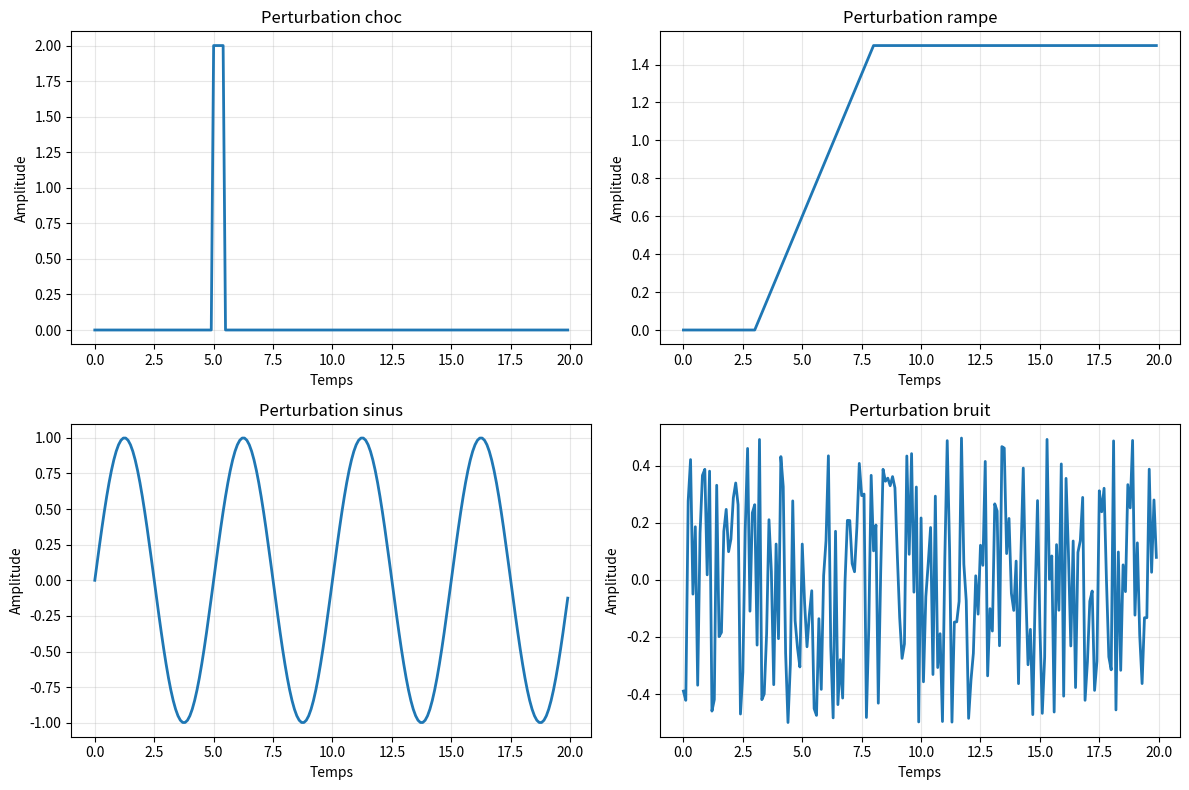

Recreate this plot in Python.
"""
perturbations.py - Gestion des perturbations et inputs contextuels
Version complète conforme à la feuille de route FPS V1.3
---------------------------------------------------------------
Ce module gère tous les types de perturbations pour tester
la résilience et l'adaptabilité du système FPS :

- Choc : impulsion ponctuelle (stress soudain)
- Rampe : augmentation progressive (pression croissante)
- Sinus : oscillation périodique (environnement cyclique)
- Bruit : variation aléatoire (chaos ambiant)
- Combinaisons : séquences complexes de perturbations

Chaque perturbation raconte une histoire différente,
révélant comment la FPS danse avec l'adversité.

(c) 2025 Gepetto & Andréa Gadal & Claude (Anthropic) 🌀
"""

import numpy as np
from typing import Dict, List, Union, Optional, Any, Tuple
import json
import warnings
from dataclasses import dataclass
from enum import Enum


# ============== TYPES DE PERTURBATIONS ==============

class PerturbationType(Enum):
    """Énumération des types de perturbations disponibles."""
    NONE = "none"
    CHOC = "choc"
    RAMPE = "rampe"
    SINUS = "sinus"
    BRUIT = "bruit"
    COMPOSITE = "composite"  # Pour les séquences complexes


@dataclass
class PerturbationConfig:
    """Configuration structurée d'une perturbation."""
    type: str
    t0: float = 0.0
    amplitude: float = 1.0
    duration: Optional[float] = None
    freq: Optional[float] = None
    phase: Optional[float] = 0.0
    seed: Optional[int] = None
    
    @classmethod
    def from_dict(cls, config: Dict) -> 'PerturbationConfig':
        """Crée une configuration depuis un dictionnaire."""
        return cls(**{k: v for k, v in config.items() if k in cls.__annotations__})


# ============== GÉNÉRATEURS DE PERTURBATIONS ==============

def generate_perturbation(t: float, config: Union[Dict, PerturbationConfig]) -> float:
    """
    Génère une perturbation selon la configuration.
    
    Args:
        t: temps actuel
        config: configuration de la perturbation
    
    Returns:
        float: valeur de la perturbation à l'instant t
    
    Types supportés:
        - "choc": impulsion à t0
        - "rampe": croissance linéaire
        - "sinus": oscillation périodique  
        - "bruit": variation aléatoire
        - "none": pas de perturbation
    """
    # Convertir en PerturbationConfig si nécessaire
    if isinstance(config, dict):
        config = PerturbationConfig.from_dict(config)
    
    pert_type = config.type.lower()
    
    if pert_type == PerturbationType.NONE.value:
        return 0.0
    
    elif pert_type == PerturbationType.CHOC.value:
        return generate_choc(t, config)
    
    elif pert_type == PerturbationType.RAMPE.value:
        return generate_rampe(t, config)
    
    elif pert_type == PerturbationType.SINUS.value:
        return generate_sinus(t, config)
    
    elif pert_type == PerturbationType.BRUIT.value:
        return generate_bruit(t, config)
    
    else:
        warnings.warn(f"Type de perturbation '{pert_type}' non reconnu. Retour à 0.")
        return 0.0


def generate_choc(t: float, config: PerturbationConfig) -> float:
    """
    Génère une perturbation de type choc (impulsion).
    
    Le choc peut avoir une durée configurable pour modéliser
    des impulsions brèves mais non instantanées.
    
    Args:
        t: temps actuel
        config: configuration
    
    Returns:
        float: amplitude si dans la fenêtre du choc, 0 sinon
    """
    # Durée du choc (par défaut très brève)
    duration = config.duration if config.duration else 0.1
    
    # Vérifier si on est dans la fenêtre du choc
    if config.t0 <= t < config.t0 + duration:
        # Option : profil du choc (rectangulaire par défaut)
        # On pourrait ajouter un profil gaussien ou triangulaire
        return config.amplitude
    else:
        return 0.0


def generate_rampe(t: float, config: PerturbationConfig) -> float:
    """
    Génère une perturbation de type rampe (croissance linéaire).
    
    La rampe peut être bornée ou non selon la durée spécifiée.
    
    Args:
        t: temps actuel
        config: configuration
    
    Returns:
        float: valeur de la rampe
    """
    if t < config.t0:
        return 0.0
    
    # Temps écoulé depuis le début
    elapsed = t - config.t0
    
    if config.duration is not None:
        # Rampe bornée
        if elapsed >= config.duration:
            return config.amplitude
        else:
            # Croissance linéaire
            return config.amplitude * (elapsed / config.duration)
    else:
        # Rampe non bornée (croissance infinie)
        # On peut ajouter un taux de croissance
        growth_rate = config.amplitude / 10.0  # Par défaut : amplitude/10 par unité de temps
        return growth_rate * elapsed


def generate_sinus(t: float, config: PerturbationConfig) -> float:
    """
    Génère une perturbation sinusoïdale.
    
    Permet de modéliser des environnements cycliques
    ou des influences périodiques.
    
    Args:
        t: temps actuel
        config: configuration
    
    Returns:
        float: valeur sinusoïdale
    """
    if t < config.t0:
        return 0.0
    
    # Fréquence par défaut
    freq = config.freq if config.freq is not None else 0.1
    
    # Phase initiale
    phase = config.phase if config.phase is not None else 0.0
    
    # Sinusoïde
    return config.amplitude * np.sin(2 * np.pi * freq * (t - config.t0) + phase)


def generate_bruit(t: float, config: PerturbationConfig) -> float:
    """
    Génère une perturbation de type bruit.
    
    Plusieurs types de bruit sont disponibles :
    - Uniforme : distribution uniforme
    - Gaussien : distribution normale
    - Rose/Brown : bruit coloré (à implémenter)
    
    Args:
        t: temps actuel
        config: configuration
    
    Returns:
        float: valeur aléatoire
    """
    # Seed pour reproductibilité si spécifiée
    if config.seed is not None:
        # Seed basée sur le temps pour variation mais reproductible
        np.random.seed(int(config.seed + t * 1000) % 2**32)
    
    # Type de bruit (uniforme par défaut)
    # On pourrait étendre avec un paramètre noise_type
    return config.amplitude * np.random.uniform(-1, 1)


# ============== APPLICATION DES PERTURBATIONS ==============

def apply_perturbation_to_In(In_array: np.ndarray, 
                             perturbation_value: float) -> np.ndarray:
    """
    Applique une perturbation aux inputs contextuels.
    
    Args:
        In_array: array des inputs pour chaque strate
        perturbation_value: valeur de la perturbation
    
    Returns:
        np.ndarray: inputs perturbés
    """
    # Application simple : addition
    # On pourrait avoir des modes plus sophistiqués
    return In_array + perturbation_value


def apply_perturbation_selective(In_array: np.ndarray, 
                                 perturbation_value: float,
                                 strata_mask: Optional[np.ndarray] = None) -> np.ndarray:
    """
    Applique une perturbation sélectivement à certaines strates.
    
    Args:
        In_array: array des inputs
        perturbation_value: valeur de la perturbation
        strata_mask: masque booléen pour sélectionner les strates
    
    Returns:
        np.ndarray: inputs perturbés sélectivement
    """
    result = In_array.copy()
    
    if strata_mask is not None:
        # Appliquer seulement aux strates sélectionnées
        result[strata_mask] += perturbation_value
    else:
        # Appliquer à toutes
        result += perturbation_value
    
    return result


# ============== SÉQUENCES DE PERTURBATIONS ==============

def generate_perturbation_sequence(T: float, dt: float, 
                                   perturbation_configs: List[Dict]) -> np.ndarray:
    """
    Génère une séquence complète de perturbations combinées.
    
    Permet de créer des scénarios complexes avec plusieurs
    perturbations qui se chevauchent ou se succèdent.
    
    Args:
        T: durée totale
        dt: pas de temps
        perturbation_configs: liste de configurations
    
    Returns:
        np.ndarray: séquence temporelle des perturbations
    """
    # Array temporel
    t_array = np.arange(0, T, dt)
    n_steps = len(t_array)
    
    # Initialiser la séquence
    sequence = np.zeros(n_steps)
    
    # Appliquer chaque perturbation
    for config in perturbation_configs:
        for i, t in enumerate(t_array):
            sequence[i] += generate_perturbation(t, config)
    
    return sequence


def create_scenario(scenario_name: str, T: float, base_amplitude: float = 1.0) -> List[Dict]:
    """
    Crée des scénarios de perturbations prédéfinis.
    
    Args:
        scenario_name: nom du scénario
        T: durée totale
        base_amplitude: amplitude de base
    
    Returns:
        List[Dict]: liste de configurations de perturbations
    
    Scénarios disponibles:
        - "stress_test": chocs répétés
        - "environnement_variable": sinus + bruit
        - "crise_recovery": choc fort puis rampe douce
        - "chaos": bruit intense avec pics aléatoires
    """
    scenarios = {
        "stress_test": [
            {"type": "choc", "t0": T*0.2, "amplitude": base_amplitude*2, "duration": 0.5},
            {"type": "choc", "t0": T*0.4, "amplitude": base_amplitude*1.5, "duration": 0.5},
            {"type": "choc", "t0": T*0.6, "amplitude": base_amplitude*2.5, "duration": 0.5},
            {"type": "choc", "t0": T*0.8, "amplitude": base_amplitude*3, "duration": 0.5}
        ],
        
        "environnement_variable": [
            {"type": "sinus", "t0": 0, "amplitude": base_amplitude*0.5, "freq": 0.1},
            {"type": "sinus", "t0": T*0.3, "amplitude": base_amplitude*0.3, "freq": 0.3, "phase": np.pi/4},
            {"type": "bruit", "t0": T*0.5, "amplitude": base_amplitude*0.2}
        ],
        
        "crise_recovery": [
            {"type": "choc", "t0": T*0.3, "amplitude": base_amplitude*5, "duration": 1.0},
            {"type": "rampe", "t0": T*0.5, "amplitude": -base_amplitude*2, "duration": T*0.3}
        ],
        
        "chaos": [
            {"type": "bruit", "t0": 0, "amplitude": base_amplitude*0.5},
            {"type": "choc", "t0": T*0.15, "amplitude": base_amplitude*3, "duration": 0.2},
            {"type": "choc", "t0": T*0.35, "amplitude": -base_amplitude*2, "duration": 0.3},
            {"type": "sinus", "t0": T*0.5, "amplitude": base_amplitude, "freq": 0.5},
            {"type": "choc", "t0": T*0.75, "amplitude": base_amplitude*4, "duration": 0.1}
        ]
    }
    
    if scenario_name in scenarios:
        return scenarios[scenario_name]
    else:
        warnings.warn(f"Scénario '{scenario_name}' non reconnu. Retour à une perturbation simple.")
        return [{"type": "choc", "t0": T/2, "amplitude": base_amplitude}]


# ============== ANALYSE DES PERTURBATIONS ==============

def analyze_perturbation_impact(S_history: np.ndarray, 
                                perturbation_sequence: np.ndarray,
                                dt: float) -> Dict[str, float]:
    """
    Analyse l'impact des perturbations sur le signal.
    
    Args:
        S_history: historique du signal S(t)
        perturbation_sequence: séquence des perturbations
        dt: pas de temps
    
    Returns:
        Dict avec métriques d'impact
    """
    # Corrélation perturbation-signal
    if len(S_history) == len(perturbation_sequence):
        correlation = np.corrcoef(S_history, perturbation_sequence)[0, 1]
    else:
        correlation = 0.0
    
    # Délai de réponse (cross-corrélation)
    if len(S_history) > 10 and len(perturbation_sequence) > 10:
        xcorr = np.correlate(S_history, perturbation_sequence, mode='same')
        delay_idx = np.argmax(np.abs(xcorr)) - len(xcorr)//2
        response_delay = delay_idx * dt
    else:
        response_delay = 0.0
    
    # Amplification/Atténuation
    pert_energy = np.sum(perturbation_sequence**2)
    signal_energy = np.sum(S_history**2)
    
    if pert_energy > 0:
        amplification = signal_energy / pert_energy
    else:
        amplification = 1.0
    
    # Persistance de l'effet
    # (combien de temps le signal reste perturbé après la fin de la perturbation)
    pert_end_idx = np.where(perturbation_sequence != 0)[0]
    if len(pert_end_idx) > 0:
        last_pert_idx = pert_end_idx[-1]
        if last_pert_idx < len(S_history) - 10:
            post_pert_std = np.std(S_history[last_pert_idx:])
            baseline_std = np.std(S_history[:min(100, last_pert_idx)])
            persistence = post_pert_std / (baseline_std + 1e-10)
        else:
            persistence = 1.0
    else:
        persistence = 0.0
    
    return {
        'correlation': correlation,
        'response_delay': response_delay,
        'amplification': amplification,
        'persistence': persistence
    }


# ============== VISUALISATION DES PERTURBATIONS ==============

def plot_perturbation_profile(config: Union[Dict, PerturbationConfig], 
                              T: float, dt: float = 0.1) -> Tuple[np.ndarray, np.ndarray]:
    """
    Génère le profil temporel d'une perturbation pour visualisation.
    
    Args:
        config: configuration de la perturbation
        T: durée totale
        dt: pas de temps
    
    Returns:
        Tuple[np.ndarray, np.ndarray]: (temps, valeurs)
    """
    t_array = np.arange(0, T, dt)
    values = np.array([generate_perturbation(t, config) for t in t_array])
    
    return t_array, values


# ============== EXPORT/IMPORT DE SCÉNARIOS ==============

def save_scenario(scenario_configs: List[Dict], filename: str) -> None:
    """
    Sauvegarde un scénario de perturbations dans un fichier JSON.
    
    Args:
        scenario_configs: liste de configurations
        filename: nom du fichier
    """
    with open(filename, 'w') as f:
        json.dump({
            'version': '1.0',
            'timestamp': np.datetime64('now').astype(str),
            'perturbations': scenario_configs
        }, f, indent=2)
    
    print(f"Scénario sauvegardé : {filename}")


def load_scenario(filename: str) -> List[Dict]:
    """
    Charge un scénario depuis un fichier JSON.
    
    Args:
        filename: nom du fichier
    
    Returns:
        List[Dict]: liste de configurations
    """
    with open(filename, 'r') as f:
        data = json.load(f)
    
    return data.get('perturbations', [])


# ============== TESTS ET VALIDATION ==============

if __name__ == "__main__":
    """
    Tests du module perturbations.py
    """
    print("=== Tests du module perturbations.py ===\n")
    
    # Test 1: Perturbations individuelles
    print("Test 1 - Types de perturbations:")
    
    test_configs = [
        {"type": "choc", "t0": 5.0, "amplitude": 2.0, "duration": 0.5},
        {"type": "rampe", "t0": 3.0, "amplitude": 1.5, "duration": 5.0},
        {"type": "sinus", "t0": 0.0, "amplitude": 1.0, "freq": 0.2},
        {"type": "bruit", "t0": 0.0, "amplitude": 0.5}
    ]
    
    for config in test_configs:
        print(f"\n  {config['type'].upper()}:")
        for t in [0, 3, 5, 5.5, 10]:
            value = generate_perturbation(t, config)
            print(f"    t={t}: {value:.3f}")
    
    # Test 2: Application aux inputs
    print("\nTest 2 - Application aux inputs:")
    In_test = np.array([1.0, 1.0, 1.0, 1.0, 1.0])
    pert_value = 0.5
    
    In_perturbed = apply_perturbation_to_In(In_test, pert_value)
    print(f"  Input original: {In_test}")
    print(f"  Perturbation: {pert_value}")
    print(f"  Input perturbé: {In_perturbed}")
    
    # Test 3: Application sélective
    print("\nTest 3 - Perturbation sélective:")
    mask = np.array([True, False, True, False, True])
    In_selective = apply_perturbation_selective(In_test, pert_value, mask)
    print(f"  Masque: {mask}")
    print(f"  Résultat: {In_selective}")
    
    # Test 4: Séquence de perturbations
    print("\nTest 4 - Séquence combinée:")
    T = 20
    dt = 0.1
    
    sequence_configs = [
        {"type": "choc", "t0": 5.0, "amplitude": 2.0},
        {"type": "sinus", "t0": 0.0, "amplitude": 0.5, "freq": 0.5}
    ]
    
    sequence = generate_perturbation_sequence(T, dt, sequence_configs)
    print(f"  Longueur séquence: {len(sequence)}")
    print(f"  Min/Max: [{np.min(sequence):.3f}, {np.max(sequence):.3f}]")
    print(f"  Moyenne: {np.mean(sequence):.3f}")
    
    # Test 5: Scénarios prédéfinis
    print("\nTest 5 - Scénarios prédéfinis:")
    for scenario in ["stress_test", "environnement_variable", "chaos"]:
        configs = create_scenario(scenario, T=100, base_amplitude=1.0)
        print(f"  {scenario}: {len(configs)} perturbations")
    
    # Test 6: Analyse d'impact
    print("\nTest 6 - Analyse d'impact:")
    # Signal synthétique affecté par la perturbation
    t_array = np.arange(0, T, dt)
    S_test = np.sin(2 * np.pi * t_array / 5) + 0.5 * sequence
    
    impact = analyze_perturbation_impact(S_test, sequence, dt)
    print(f"  Corrélation: {impact['correlation']:.3f}")
    print(f"  Délai de réponse: {impact['response_delay']:.3f}")
    print(f"  Amplification: {impact['amplification']:.3f}")
    print(f"  Persistance: {impact['persistence']:.3f}")
    
    # Test 7: Visualisation
    print("\nTest 7 - Profils de perturbation:")
    import matplotlib.pyplot as plt
    
    fig, axes = plt.subplots(2, 2, figsize=(12, 8))
    
    for ax, config in zip(axes.flat, test_configs):
        t_vis, values = plot_perturbation_profile(config, T=20, dt=0.1)
        ax.plot(t_vis, values, linewidth=2)
        ax.set_title(f"Perturbation {config['type']}")
        ax.set_xlabel('Temps')
        ax.set_ylabel('Amplitude')
        ax.grid(True, alpha=0.3)
    
    plt.tight_layout()
    plt.savefig('test_perturbations.png')
    print("  Graphiques sauvegardés : test_perturbations.png")
    
    print("\n✅ Module perturbations.py prêt à challenger la FPS")
